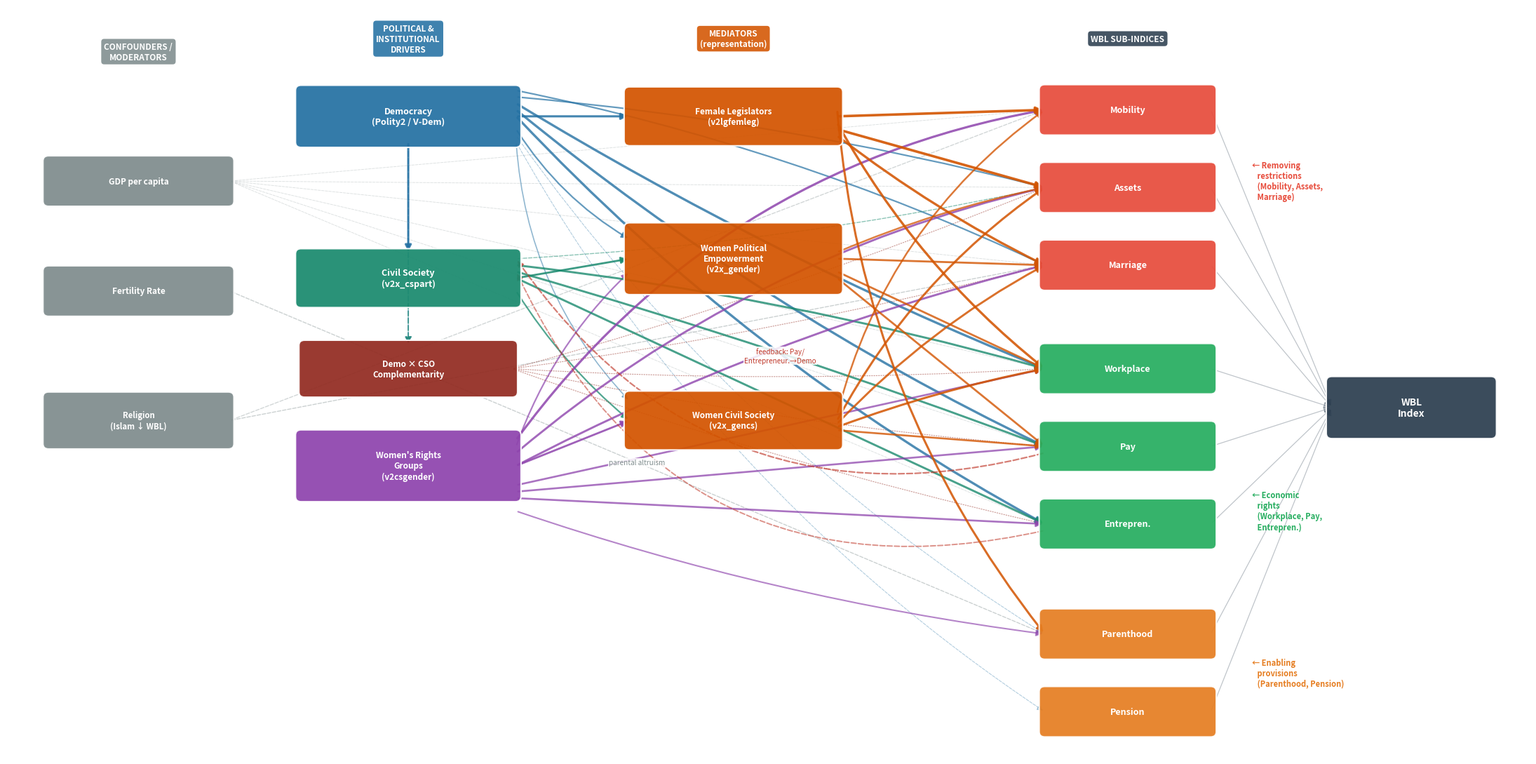

Reproduce this figure in Python. (Note: this script raises an exception after producing the figure.)
"""
Causal DAG: Democracy, Civil Society & Women's Rights → Women's Legal Rights (WBL)

Sources:
  - Behr et al. (2024) World Bank Policy Research Working Paper 10788
  - Panel FE regression results (05_fixed_effects_regression.ipynb)
  - Granger causality results (04-granger-causality.ipynb)
"""

import matplotlib
matplotlib.use("Agg")
import matplotlib.pyplot as plt
import matplotlib.patches as mpatches
from matplotlib.patches import FancyArrowPatch, FancyBboxPatch

fig, ax = plt.subplots(figsize=(22, 11))
ax.set_xlim(0, 22)
ax.set_ylim(3.6, 15.2)
ax.axis("off")
ax.set_facecolor("white")
fig.patch.set_facecolor("white")

# ── Colour palette ─────────────────────────────────────────────────────────────
C_CONF  = "#7F8C8D"
C_INPUT = "#2471A3"
C_CIVIL = "#1A8A6E"
C_WOMEN = "#8E44AD"
C_MED   = "#D35400"
C_REST  = "#E74C3C"
C_ECON  = "#27AE60"
C_PROV  = "#E67E22"
C_INT   = "#922B21"
C_WBL   = "#2C3E50"

# ── Helpers ────────────────────────────────────────────────────────────────────
def node(ax, x, y, label, color, w=2.8, h=0.62, fs=9, tc="white"):
    from matplotlib.patches import FancyBboxPatch
    ax.add_patch(FancyBboxPatch((x-w/2, y-h/2), w, h,
        boxstyle="round,pad=0.08", facecolor=color, edgecolor="white",
        linewidth=1.5, alpha=0.93, zorder=3))
    ax.text(x, y, label, ha="center", va="center", fontsize=fs,
            color=tc, fontweight="bold", zorder=4, multialignment="center")

def arr(ax, x1, y1, x2, y2, color="#444", lw=1.8, ls="-", alpha=0.75,
        rad=0.0, label=None):
    from matplotlib.patches import FancyArrowPatch
    ax.add_patch(FancyArrowPatch((x1,y1),(x2,y2),
        arrowstyle="-|>", color=color, linewidth=lw, linestyle=ls,
        connectionstyle=f"arc3,rad={rad}", alpha=alpha, zorder=2,
        mutation_scale=13))
    if label:
        mx, my = (x1+x2)/2, (y1+y2)/2
        ax.text(mx, my, label, ha="center", va="center", fontsize=7.2,
                color=color, zorder=5,
                bbox=dict(facecolor="white", edgecolor="none", alpha=0.85, pad=1.0))

# ══════════════════════════════════════════════════════════════════════════════
# NODES
# ══════════════════════════════════════════════════════════════════════════════

# Col 1 - Confounders (x=1.9)
node(ax, 1.9, 12.5, "GDP per capita",   C_CONF, w=2.6, fs=8.5)
node(ax, 1.9, 10.8, "Fertility Rate",   C_CONF, w=2.6, fs=8.5)
node(ax, 1.9,  8.8, "Religion\n(Islam ↓ WBL)", C_CONF, w=2.6, h=0.72, fs=8.2)

# Col 2 - Political / Institutional Drivers (x=5.8)
node(ax, 5.8, 13.5, "Democracy\n(Polity2 / V-Dem)", C_INPUT, w=3.1, h=0.80, fs=9)
node(ax, 5.8, 11.0, "Civil Society\n(v2x_cspart)",  C_CIVIL, w=3.1, h=0.75, fs=9)
node(ax, 5.8,  8.1, "Women's Rights\nGroups\n(v2csgender)", C_WOMEN, w=3.1, h=0.95, fs=8.5)
# Interaction
node(ax, 5.8,  9.6, "Demo × CSO\nComplementarity",  C_INT,   w=3.0, h=0.72, fs=8.5)

# Col 3 - Mediators (x=10.5)
node(ax, 10.5, 13.5, "Female Legislators\n(v2lgfemleg)",          C_MED, w=3.0, h=0.75, fs=8.5)
node(ax, 10.5, 11.3, "Women Political\nEmpowerment\n(v2x_gender)", C_MED, w=3.0, h=0.95, fs=8.5)
node(ax, 10.5,  8.8, "Women Civil Society\n(v2x_gencs)",           C_MED, w=3.0, h=0.75, fs=8.5)

# Col 4 - WBL Outcomes (x=16.2)
node(ax, 16.2, 13.6, "Mobility",      C_REST, w=2.4, fs=9)
node(ax, 16.2, 12.4, "Assets",        C_REST, w=2.4, fs=9)
node(ax, 16.2, 11.2, "Marriage",      C_REST, w=2.4, fs=9)
node(ax, 16.2,  9.6, "Workplace",     C_ECON, w=2.4, fs=9)
node(ax, 16.2,  8.4, "Pay",           C_ECON, w=2.4, fs=9)
node(ax, 16.2,  7.2, "Entrepren.",    C_ECON, w=2.4, fs=9)
node(ax, 16.2,  5.5, "Parenthood",    C_PROV, w=2.4, fs=9)
node(ax, 16.2,  4.3, "Pension",       C_PROV, w=2.4, fs=9)

# Col 5 - WBL Index (x=20.3)
node(ax, 20.3, 9.0, "WBL\nIndex", C_WBL, w=2.3, h=0.8, fs=10)

# ══════════════════════════════════════════════════════════════════════════════
# ARROWS
# ══════════════════════════════════════════════════════════════════════════════

# ── Confounders → WBL (dashed grey, faint) ────────────────────────────────────
for yo in [13.6, 12.4, 11.2, 9.6, 8.4, 7.2]:
    arr(ax, 3.22, 12.5, 15.0, yo, color=C_CONF, lw=0.7, ls="--", alpha=0.25)
arr(ax, 3.22, 10.8, 15.0, 5.5, color=C_CONF, lw=1.0, ls="--", alpha=0.4,
    label="parental altruism")
arr(ax, 3.22,  8.8, 15.0, 11.2, color=C_CONF, lw=1.0, ls="--", alpha=0.4)
arr(ax, 3.22,  8.8, 15.0, 13.6, color=C_CONF, lw=1.0, ls="--", alpha=0.35)

# ── Democracy → Civil Society ──────────────────────────────────────────────────
arr(ax, 5.8, 13.1, 5.8, 11.38, color=C_INPUT, lw=2.2, alpha=0.85)

# ── Democracy + CSO → Interaction ─────────────────────────────────────────────
arr(ax, 5.8, 13.1, 5.8, 9.96, color=C_INPUT, lw=1.4, ls="--", alpha=0.6)
arr(ax, 5.8, 10.63, 5.8, 9.96, color=C_CIVIL, lw=1.4, ls="--", alpha=0.6)

# ── Democracy → Mediators ─────────────────────────────────────────────────────
arr(ax, 7.36, 13.5, 9.0,  13.5, color=C_INPUT, lw=2.2, alpha=0.85)        # → Female Leg
arr(ax, 7.36, 13.3, 9.0,  11.6, color=C_INPUT, lw=1.6, alpha=0.7, rad=0.12) # → WPE
arr(ax, 7.36, 13.1, 9.0,   9.1, color=C_INPUT, lw=1.2, alpha=0.5, rad=0.18) # → WCS

# ── Civil Society → Mediators ─────────────────────────────────────────────────
arr(ax, 7.36, 11.0, 9.0, 11.3, color=C_CIVIL, lw=2.0, alpha=0.85)         # → WPE
arr(ax, 7.36, 10.8, 9.0,  8.8, color=C_CIVIL, lw=1.6, alpha=0.75, rad=0.08) # → WCS

# ── Women's Rights Groups → Mediators ─────────────────────────────────────────
arr(ax, 7.36, 8.1, 9.0, 8.8, color=C_WOMEN, lw=2.0, alpha=0.85)           # → WCS
arr(ax, 7.36, 8.4, 9.0, 11.1, color=C_WOMEN, lw=1.6, alpha=0.7, rad=-0.12) # → WPE

# ── Interaction → WBL (amplified, dotted) ─────────────────────────────────────
for yo in [12.4, 11.2, 9.6, 8.4, 7.2]:
    arr(ax, 7.3, 9.6, 15.0, yo, color=C_INT, lw=0.9, ls=":", alpha=0.45, rad=0.03)

# ── Democracy → WBL (direct) ──────────────────────────────────────────────────
# Economic (strong, solid)
arr(ax, 7.36, 13.7, 15.0, 9.6,  color=C_INPUT, lw=2.4, alpha=0.80, rad=0.04)
# , label="strong (paper + FE)")
arr(ax, 7.36, 13.6, 15.0, 8.4,  color=C_INPUT, lw=2.4, alpha=0.80, rad=0.06)
arr(ax, 7.36, 13.5, 15.0, 7.2,  color=C_INPUT, lw=2.4, alpha=0.80, rad=0.08)
# Restrictions (moderate)
arr(ax, 7.36, 13.8, 15.0, 12.4, color=C_INPUT, lw=1.6, alpha=0.70, rad=-0.04)
arr(ax, 7.36, 13.9, 15.0, 11.2, color=C_INPUT, lw=1.6, alpha=0.70, rad=-0.06)
# Enabling (weak/n.s., dashed)
arr(ax, 7.36, 13.2, 15.0, 5.5,  color=C_INPUT, lw=0.8, alpha=0.35, ls="--", rad=0.1)
arr(ax, 7.36, 13.1, 15.0, 4.3,  color=C_INPUT, lw=0.8, alpha=0.35, ls="--", rad=0.12)

# ── Civil Society → WBL (direct) ──────────────────────────────────────────────
arr(ax, 7.36, 11.2, 15.0, 9.6,  color=C_CIVIL, lw=2.1, alpha=0.80, rad=-0.04)  # Workplace
arr(ax, 7.36, 11.1, 15.0, 8.4,  color=C_CIVIL, lw=2.1, alpha=0.80, rad=-0.02)  # Pay
arr(ax, 7.36, 11.0, 15.0, 7.2,  color=C_CIVIL, lw=2.1, alpha=0.80)             # Entrepren.
# Borderline at lag 4 (p≈0.05), dashed
arr(ax, 7.36, 11.3, 15.0, 12.4, color=C_CIVIL, lw=1.0, alpha=0.50, ls="--", rad=0.04)
# n.s.: Mobility, Marriage, Parenthood, Pension - omitted

# ── Women's Rights Groups → WBL (direct) ──────────────────────────────────────
# Restrictions (strongest)
arr(ax, 7.36, 8.5, 15.0, 13.6, color=C_WOMEN, lw=2.3, alpha=0.85, rad=-0.2)
# , label="strongest:\nremove restrictions")
arr(ax, 7.36, 8.3, 15.0, 12.4, color=C_WOMEN, lw=2.1, alpha=0.80, rad=-0.12)
arr(ax, 7.36, 8.1, 15.0, 11.2, color=C_WOMEN, lw=2.1, alpha=0.80, rad=-0.06)
# Economic
arr(ax, 7.36, 7.8, 15.0, 9.6,  color=C_WOMEN, lw=1.9, alpha=0.75)
arr(ax, 7.36, 7.7, 15.0, 8.4,  color=C_WOMEN, lw=1.9, alpha=0.75)
arr(ax, 7.36, 7.6, 15.0, 7.2,  color=C_WOMEN, lw=1.9, alpha=0.75)
# Enabling (moderate)
arr(ax, 7.36, 7.4, 15.0, 5.5,  color=C_WOMEN, lw=1.5, alpha=0.65, rad=0.05)
# , label="moderate:\nenabling prov.")

# ── Female Legislators → WBL ─────────────────────────────────────────────────
arr(ax, 12.0, 13.5, 15.0, 13.6, color=C_MED, lw=2.6, alpha=0.90)           # Mobility ★★★
arr(ax, 12.0, 13.3, 15.0, 12.4, color=C_MED, lw=2.6, alpha=0.90)           # Assets ★★★
arr(ax, 12.0, 13.2, 15.0, 11.2, color=C_MED, lw=2.4, alpha=0.87, rad=0.05) # Marriage ★★★
arr(ax, 12.0, 13.4, 15.0,  9.6, color=C_MED, lw=2.4, alpha=0.87, rad=0.10) # Workplace ★★★
arr(ax, 12.0, 13.6, 15.0,  5.5, color=C_MED, lw=2.2, alpha=0.85, rad=0.15) # Parenthood ★★

# ── Women Political Empowerment → WBL ────────────────────────────────────────
arr(ax, 12.0, 11.3, 15.0, 11.2, color=C_MED, lw=2.0, alpha=0.80)           # Marriage
arr(ax, 12.0, 11.1, 15.0,  9.6, color=C_MED, lw=2.0, alpha=0.80)           # Workplace
arr(ax, 12.0, 11.0, 15.0,  8.4, color=C_MED, lw=2.0, alpha=0.80)           # Pay
arr(ax, 12.0, 11.4, 15.0, 12.4, color=C_MED, lw=1.8, alpha=0.75, rad=-0.05)# Assets

# ── Women Civil Society → WBL (FE confirmed) ──────────────────────────────────
arr(ax, 12.0, 8.9, 15.0, 13.6, color=C_MED, lw=1.8, alpha=0.78, rad=-0.18) # Mobility ★★
arr(ax, 12.0, 8.8, 15.0, 12.4, color=C_MED, lw=2.2, alpha=0.85, rad=-0.12)
# , label="FE confirmed")                                                     # Assets ★★★
arr(ax, 12.0, 8.75, 15.0, 11.2, color=C_MED, lw=2.1, alpha=0.83, rad=-0.08) # Marriage ★★★
arr(ax, 12.0, 8.7, 15.0,  9.6, color=C_MED, lw=2.2, alpha=0.85, rad=-0.04)  # Workplace ★★★
arr(ax, 12.0, 8.65, 15.0, 8.4, color=C_MED, lw=1.9, alpha=0.80)             # Pay

# ── WBL → Democracy FEEDBACK ─────────────────────────────────────────────────
arr(ax, 15.0, 8.3, 7.36, 11.3, color="#C0392B", lw=1.6, ls="--", alpha=0.65,
    rad=-0.35, label="feedback: Pay/\nEntrepreneur.→Demo")
arr(ax, 15.0, 7.1, 7.36, 11.1, color="#C0392B", lw=1.4, ls="--", alpha=0.55, rad=-0.4)

# ── WBL sub-indices → WBL Index ───────────────────────────────────────────────
for yo in [13.6, 12.4, 11.2, 9.6, 8.4, 7.2, 5.5, 4.3]:
    arr(ax, 17.4, yo, 19.15, 9.0, color=C_WBL, lw=0.9, alpha=0.30)

# ══════════════════════════════════════════════════════════════════════════════
# LABELS & ANNOTATIONS
# ══════════════════════════════════════════════════════════════════════════════

def col_header(ax, x, y, text, color):
    ax.text(x, y, text, ha="center", va="center", fontsize=8.5, color="white",
            fontweight="bold", zorder=6,
            bbox=dict(facecolor=color, edgecolor="none",
                      boxstyle="round,pad=0.35", alpha=0.88))

col_header(ax,  1.9, 14.5, "CONFOUNDERS /\nMODERATORS",  C_CONF)
col_header(ax,  5.8, 14.7, "POLITICAL &\nINSTITUTIONAL\nDRIVERS", C_INPUT)
col_header(ax, 10.5, 14.7, "MEDIATORS\n(representation)", C_MED)
col_header(ax, 16.2, 14.7, "WBL SUB-INDICES",  C_WBL)

# Outcome group labels
ax.text(18.0, 12.5, "← Removing\n   restrictions\n   (Mobility, Assets,\n   Marriage)",
        fontsize=8, color=C_REST, va="center", fontweight="bold")
ax.text(18.0,  7.4, "← Economic\n   rights\n   (Workplace, Pay,\n   Entrepren.)",
        fontsize=8, color=C_ECON, va="center", fontweight="bold")
ax.text(18.0,  4.9, "← Enabling\n   provisions\n   (Parenthood, Pension)",
        fontsize=8, color=C_PROV, va="center", fontweight="bold")

# Key insight box
# insight = (
#     "Structural findings (Behr et al. 2024  +  Panel FE & Granger results):\n"
#     "  • Democracy + Civil Society → strongest at removing legal restrictions (top-down channel)\n"
#     "  • Women's Rights Groups → uniquely effective for enabling provisions (Parenthood, etc.)\n"
#     "  • CSO effect is only robust inside democracies → complementarity (Demo × CSO interaction)\n"
#     "  • Female Legislators = strongest FE predictor: Marriage (β=0.38), Mobility, Assets, Workplace\n"
#     "  • Women Civil Society (v2x_gencs) → Assets★★★, Marriage★★★, Workplace★★★, Mobility★★, Pay\n"
#     "  • Civil Society (v2x_cspart) → Workplace/Pay/Entrepren. only; Mobility n.s. (FE p=0.45–0.53)\n"
#     "  • Pay & Entrepreneurship show bidirectional feedback loop with democracy\n"
#     "  • Islam → consistently lower WBL; Muslim democracies show negative Democracy → Mobility effect"
# )
# ax.text(0.01, 0.01, insight, transform=ax.transAxes, fontsize=8.2,
#         va="bottom", ha="left",
#         bbox=dict(facecolor="white", edgecolor="#AAAAAA",
#                   boxstyle="round,pad=0.5", alpha=0.93))

# ── Legend ─────────────────────────────────────────────────────────────────────
# handles = [
#     mpatches.Patch(color=C_INPUT, label="Democracy / Political institutions"),
#     mpatches.Patch(color=C_CIVIL, label="Civil Society (v2x_cspart)"),
#     mpatches.Patch(color=C_WOMEN, label="Women's Rights Groups (v2csgender)"),
#     mpatches.Patch(color=C_MED,   label="Mediators: representation"),
#     mpatches.Patch(color=C_INT,   label="Interaction: Demo × CSO"),
#     mpatches.Patch(color=C_REST,  label="WBL: Removing restrictions"),
#     mpatches.Patch(color=C_ECON,  label="WBL: Economic rights"),
#     mpatches.Patch(color=C_PROV,  label="WBL: Enabling provisions"),
#     mpatches.Patch(color=C_CONF,  label="Confounders / Moderators"),
#     plt.Line2D([0],[0], color="#444", lw=2.5,                label="Strong causal path"),
#     plt.Line2D([0],[0], color="#444", lw=1.0, ls="--",       label="Weak / n.s. / confounder"),
#     plt.Line2D([0],[0], color="#C0392B", lw=1.6, ls="--",    label="Feedback loop"),
#     plt.Line2D([0],[0], color=C_INT, lw=1.0, ls=":",         label="Complementarity (amplified)"),
# ]
# ax.legend(handles=handles, loc="lower right", fontsize=8, ncol=2,
#           framealpha=0.93, edgecolor="#AAAAAA",
#           bbox_to_anchor=(1.0, 0.0))

# ax.set_title(
#     "Causal DAG: Democracy, Civil Society & Women's Empowerment → Women's Legal Rights (WBL)\n"
#     "Based on: Behr et al. (2024) World Bank WP10788  ·  Panel FE regression  ·  Granger causality",
#     fontsize=12, fontweight="bold", pad=10
# )

plt.tight_layout()
plt.savefig("images/causal_dag.pdf", dpi=150, bbox_inches="tight", facecolor="white")
plt.savefig("images/causal_dag.png", dpi=150, bbox_inches="tight", facecolor="white")
print("Saved images/causal_dag.pdf and images/causal_dag.png")
